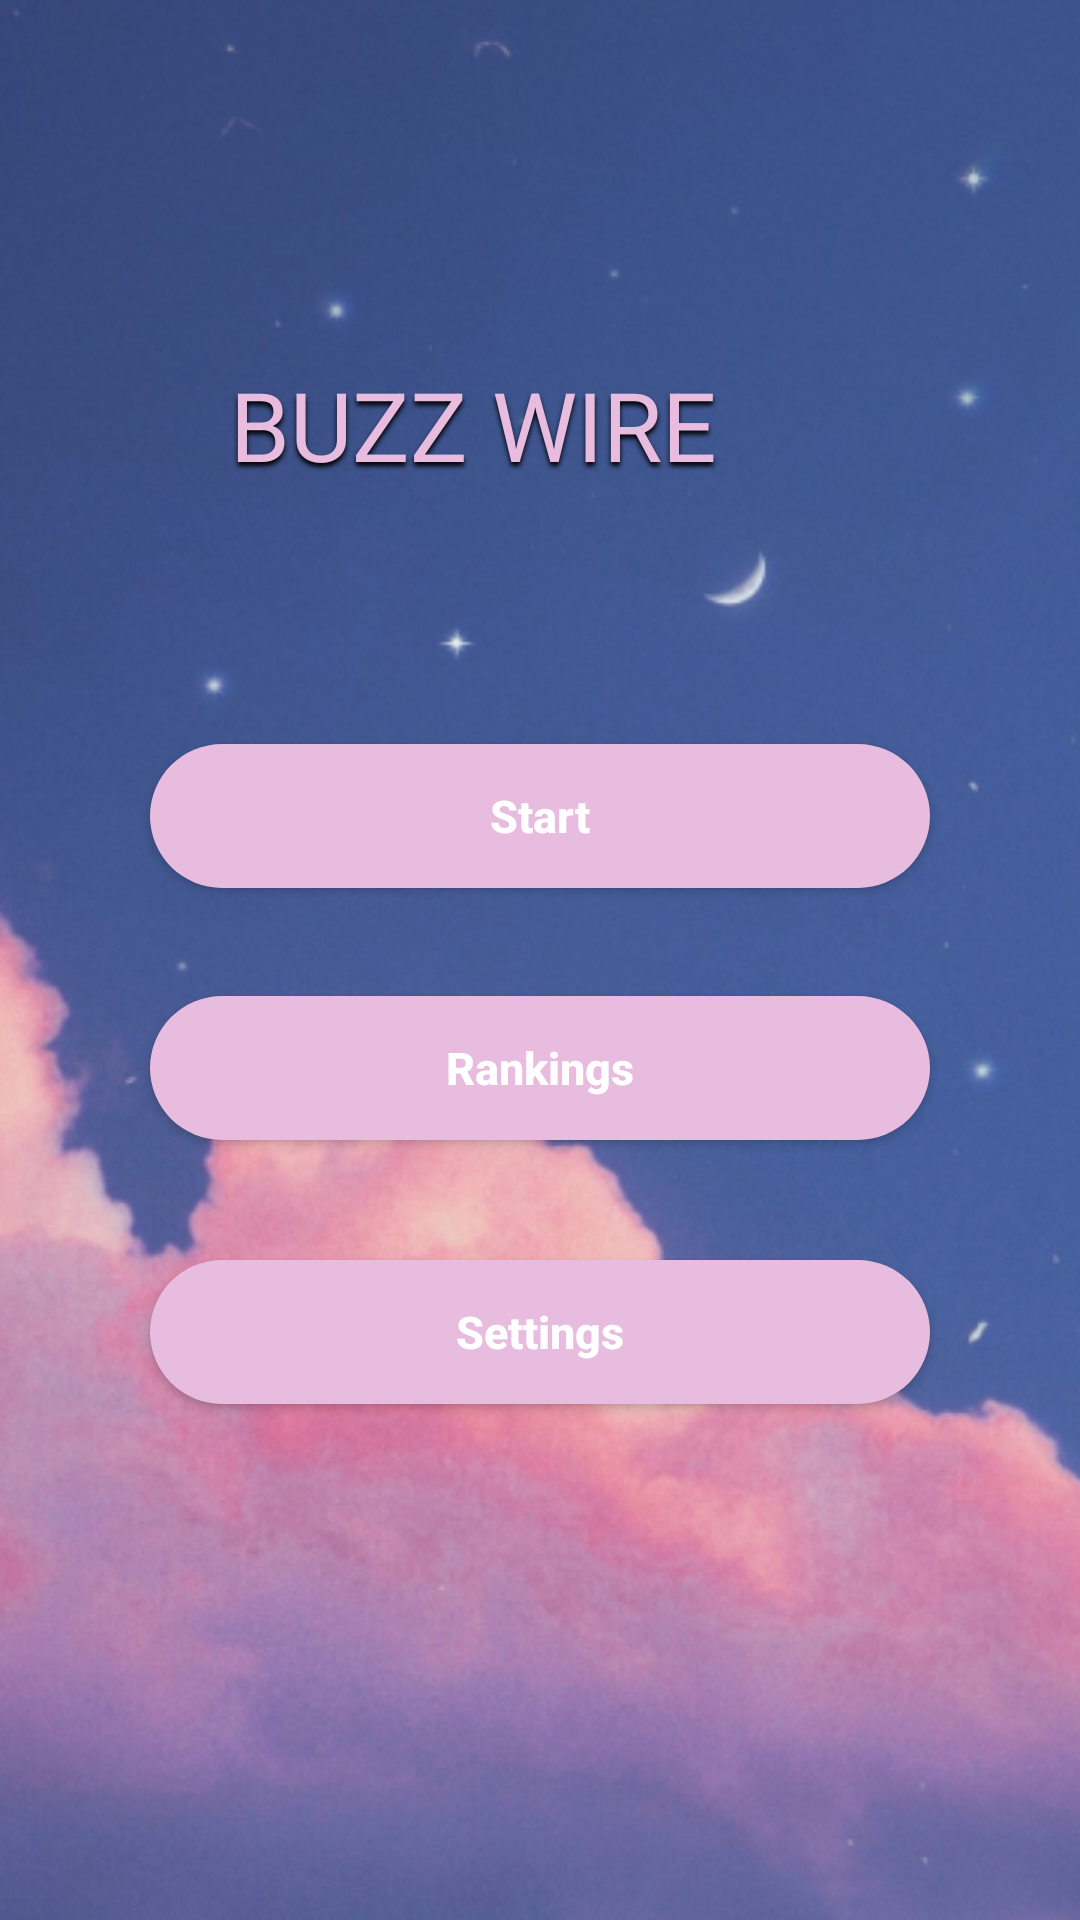

This screen was rendered from an Android layout file. Write that file and the resources it references.
<!-- AndroidManifest.xml: application theme Theme.BuzzWire -->
<!-- res/layout/activity_main.xml -->
<?xml version="1.0" encoding="utf-8"?>
<androidx.constraintlayout.widget.ConstraintLayout xmlns:android="http://schemas.android.com/apk/res/android"
    xmlns:app="http://schemas.android.com/apk/res-auto"
    xmlns:tools="http://schemas.android.com/tools"
    android:layout_width="match_parent"
    android:layout_height="match_parent"
    android:background="@drawable/gamebackground_1"
    tools:context=".MainActivity">

    <TextView
        android:id="@+id/buzz_wire"
        android:layout_width="179.4dp"
        android:layout_height="147.4dp"
        android:layout_gravity="center_horizontal|center"
        android:layout_marginStart="68dp"
        android:layout_marginTop="68dp"
        android:gravity="center"
        android:shadowColor="#000000"
        android:shadowDx="0"
        android:shadowDy="4"
        android:shadowRadius="4"
        android:text="@string/buzz_wire_string"
        android:textColor="@color/_bg___button_container_ek1_color"
        android:textSize="32sp"
        app:layout_constraintStart_toStartOf="parent"
        app:layout_constraintTop_toTopOf="parent"
        tools:ignore="TextSizeCheck" />

    <Button
        android:id="@+id/buttonStart"
        android:layout_width="0dp"
        android:layout_height="wrap_content"
        android:layout_marginHorizontal="50dp"
        android:layout_marginTop="248dp"
        android:background="@drawable/_bg___button_container_ek3_shape"
        android:text="@string/start"
        android:textAllCaps="false"
        android:textColor="@color/white"
        android:textSize="15sp"
        android:textStyle="bold"
        app:layout_constraintEnd_toEndOf="parent"
        app:layout_constraintHorizontal_bias="0.504"
        app:layout_constraintStart_toStartOf="parent"
        app:layout_constraintTop_toTopOf="parent" />

    <Button
        android:id="@+id/buttonRankings"
        android:layout_width="0dp"
        android:layout_height="wrap_content"
        android:layout_marginHorizontal="50dp"
        android:layout_marginTop="332dp"
        android:background="@drawable/_bg___button_container_ek3_shape"
        android:text="@string/rankings"
        android:textAllCaps="false"
        android:textColor="@color/white"
        android:textSize="15sp"
        android:textStyle="bold"
        app:layout_constraintEnd_toEndOf="parent"
        app:layout_constraintHorizontal_bias="0.405"
        app:layout_constraintStart_toStartOf="parent"
        app:layout_constraintTop_toTopOf="parent" />

    <Button
        android:id="@+id/buttonSettings"
        android:layout_width="0dp"
        android:layout_height="wrap_content"
        android:layout_marginHorizontal="50dp"
        android:layout_marginTop="420dp"
        android:background="@drawable/_bg___button_container_ek3_shape"
        android:text="@string/settings"
        android:textAllCaps="false"
        android:textColor="@color/white"
        android:textSize="15sp"
        android:textStyle="bold"
        app:layout_constraintEnd_toEndOf="parent"
        app:layout_constraintHorizontal_bias="0.504"
        app:layout_constraintStart_toStartOf="parent"
        app:layout_constraintTop_toTopOf="parent" />

</androidx.constraintlayout.widget.ConstraintLayout>
<!-- resources referenced by this layout -->
<resources>
  <color name="_bg___button_container_ek1_color">#E7BCDE</color>
  <color name="white">#FFFFFFFF</color>
  <!-- drawable _bg___button_container_ek3_shape (drawable) -->
  <?xml version="1.0" encoding="utf-8"?>
  <shape xmlns:android="http://schemas.android.com/apk/res/android"
  	android:shape="rectangle" >
  	<corners android:radius="32dp" />
  	<solid android:color="@color/_bg___button_container_ek1_color" />
  </shape>
  <!-- drawable gamebackground_1: png bitmap (drawable, 271247 bytes) -->
  <string name="buzz_wire_string">BUZZ WIRE</string>
  <string name="rankings">Rankings</string>
  <string name="settings">Settings</string>
  <string name="start">Start</string>
  <style name="Theme.BuzzWire" parent="Theme.MaterialComponents.DayNight.DarkActionBar">
          
          <item name="colorPrimary">@color/purple_500</item>
          <item name="colorPrimaryVariant">@color/purple_700</item>
          <item name="colorOnPrimary">@color/white</item>
          
          <item name="colorSecondary">@color/teal_200</item>
          <item name="colorSecondaryVariant">@color/teal_700</item>
          <item name="colorOnSecondary">@color/black</item>
          
          <item name="android:statusBarColor">?attr/colorPrimaryVariant</item>
          
      </style>
  <color name="purple_500">#FF6200EE</color>
  <color name="purple_700">#FF3700B3</color>
  <color name="teal_200">#FF03DAC5</color>
  <color name="teal_700">#FF018786</color>
  <color name="black">#FF000000</color>
</resources>
